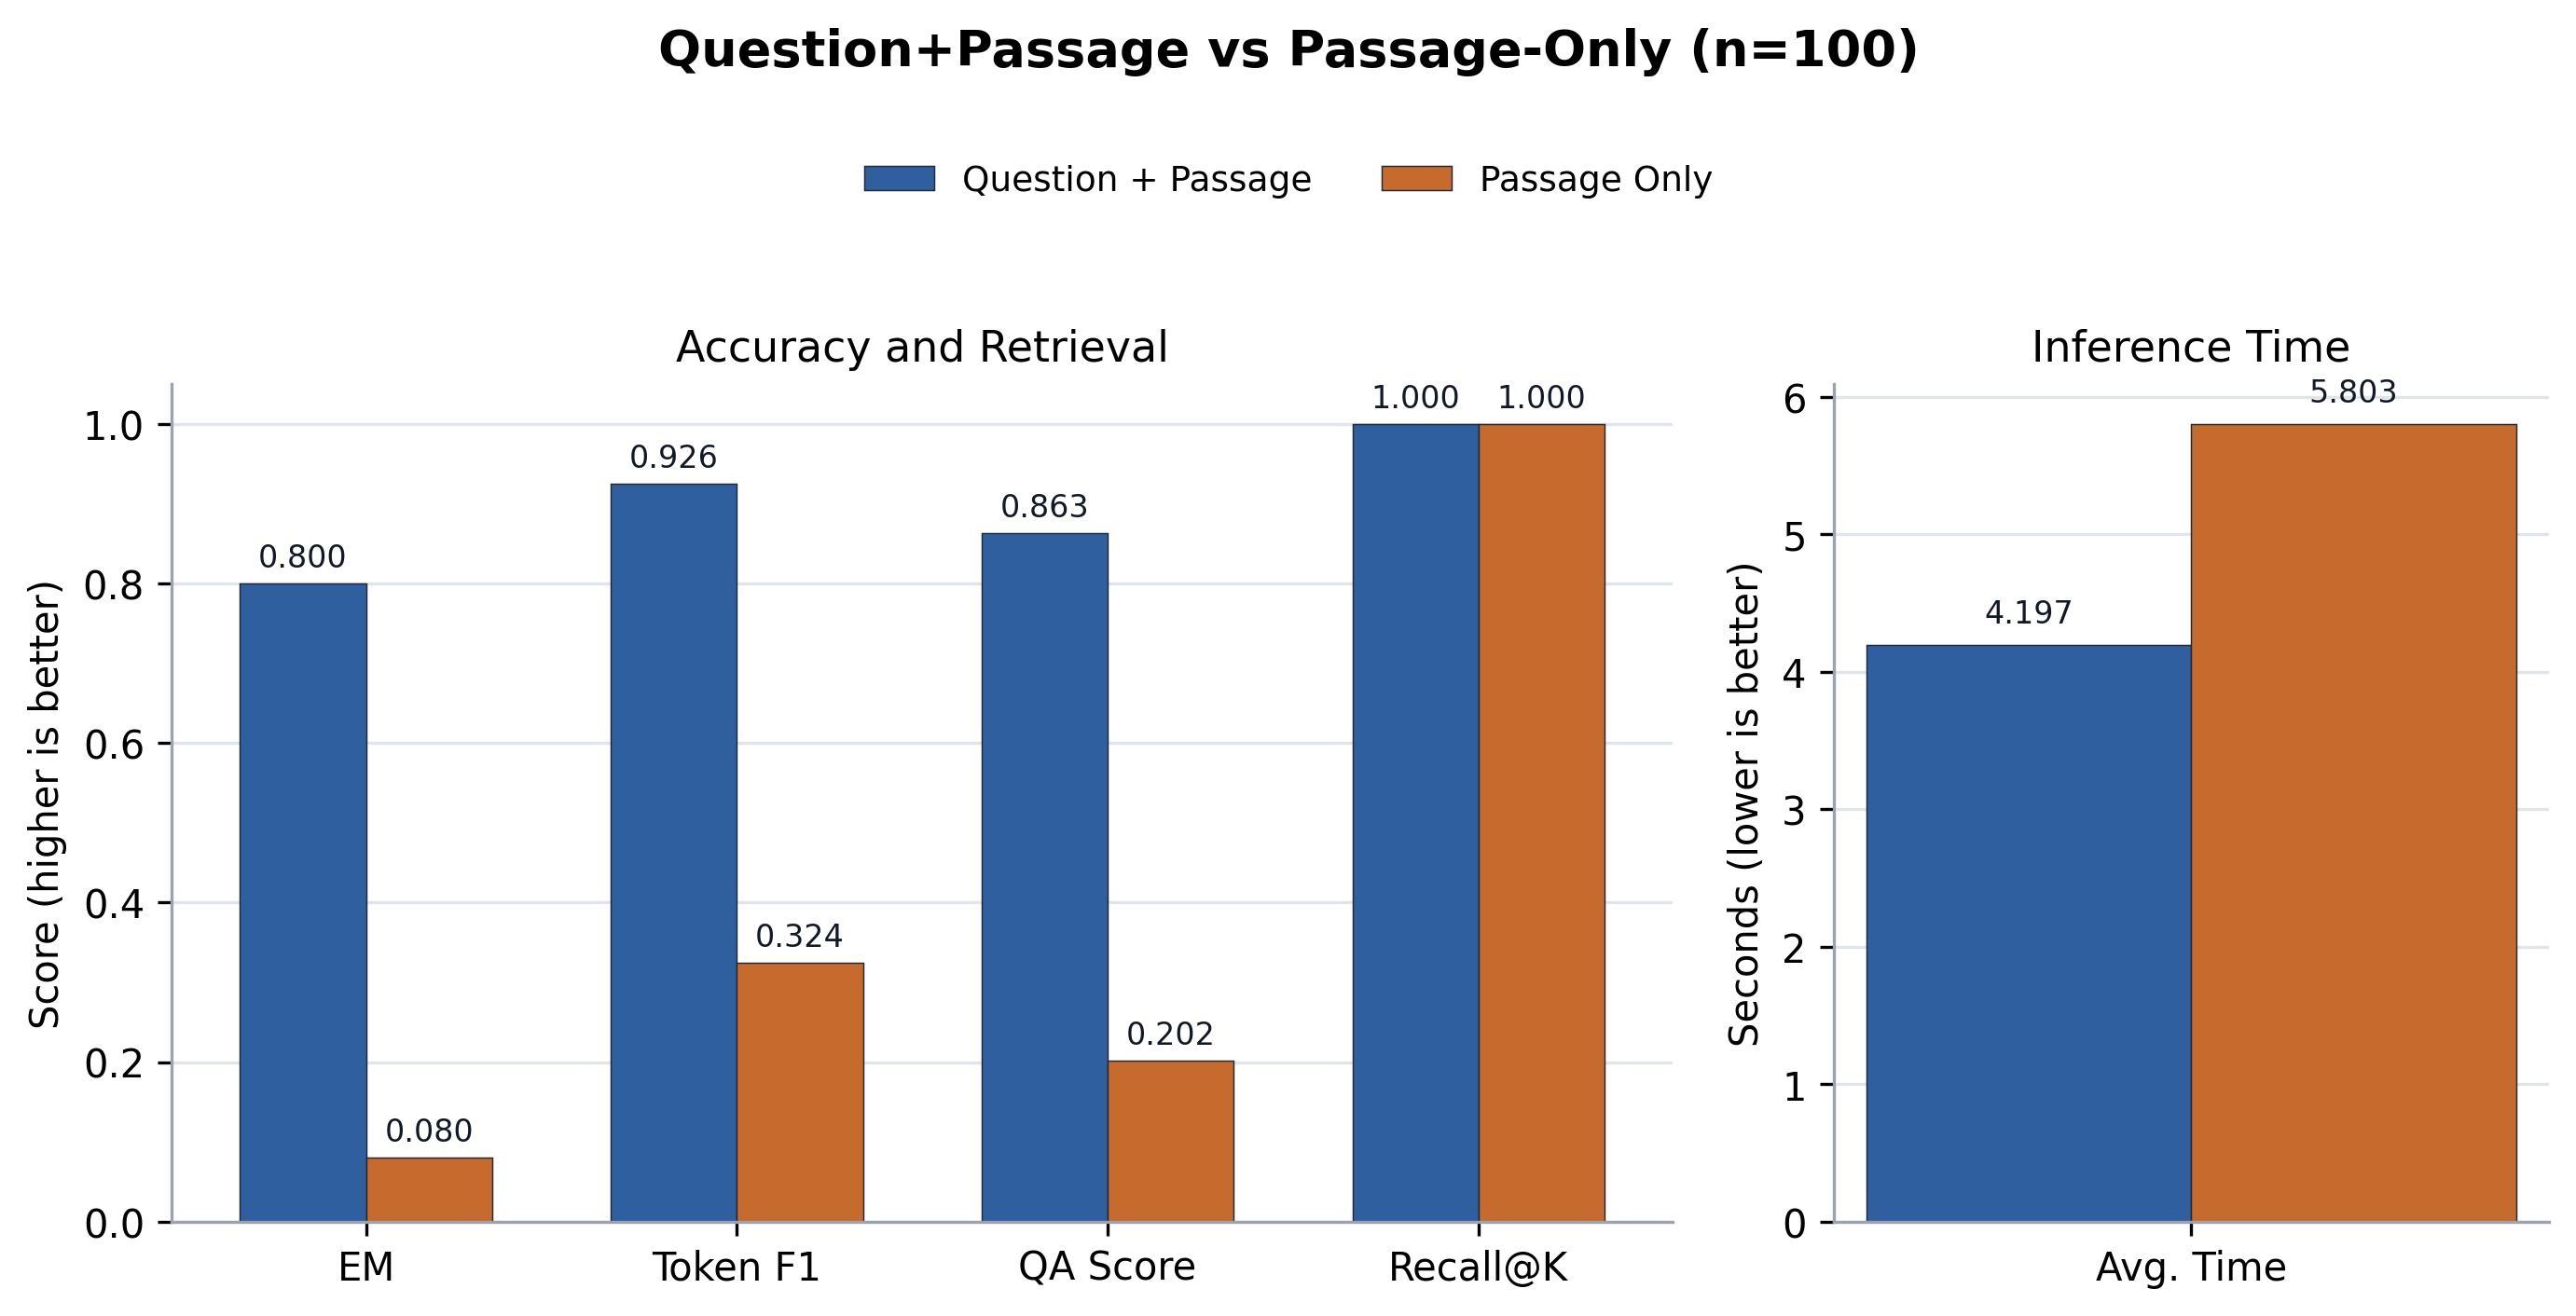

The data file committed next to this chart (first rows):
case, source_id, root_source_id, merge_group_source_id, same_source_merge, merge_policy, merge_group_qas, merged_passage_count, qp_layer, ponly_layer, question, expected, recall_at_k, direct_normalized_em, no_memory_normalized_em, direct_answer_token_f1, no_memory_answer_token_f1, qp_normalized_em, ponly_normalized_em, qp_answer_token_precision, ponly_answer_token_precision, qp_answer_token_recall, ponly_answer_token_recall, qp_answer_token_f1
dataset_ko_0_final, entity_multifact_seed_project_03831:fina…, entity_multifact_seed_project_03831, entity_multifact_seed_project_03831, True, same_source_sibling_facts, 1, 3, 23, 20, 여름 D반 39차 프론트엔드 점검은 어떤 특징이 있어?, 여름 D반 39차 프론트엔드 점검에 대해 공유 위치는 프로젝트 슬랙 채널…, True, , , , , True, False, 1.0, 0.5455, 1.0, 0.3, 1.0
dataset_ko_1_final, entity_multifact_seed_statistics_02541:f…, entity_multifact_seed_statistics_02541, entity_multifact_seed_statistics_02541, True, same_source_sibling_facts, 1, 3, 23, 20, 여름 1팀 26차 신뢰구간 정리 내용은 뭐야?, 여름 1팀 26차 신뢰구간에 대해 비유는 정답이 있을 법한 범위를 그은 …, True, , , , , True, False, 1.0, 0.1351, 1.0, 0.2083, 1.0
dataset_ko_2_final, entity_multifact_seed_marketing_02817:fi…, entity_multifact_seed_marketing_02817, entity_multifact_seed_marketing_02817, True, same_source_sibling_facts, 1, 3, 23, 20, 심화 B반 29차 동아리 홍보 정리 내용은 뭐야?, 심화 B반 29차 동아리 홍보에 대해 대상은 동아리 회원이라고, 성과 지…, True, , , , , True, True, 1.0, 1.0, 1.0, 1.0, 1.0
dataset_ko_3_final, entity_multifact_seed_marketing_01137:fi…, entity_multifact_seed_marketing_01137, entity_multifact_seed_marketing_01137, True, same_source_sibling_facts, 1, 3, 23, 20, 심화 D반 12차 동아리 홍보 정리 내용은 뭐야?, 심화 D반 12차 동아리 홍보에 대해 보상은 굿즈 추첨권이라고, 핵심 채…, True, , , , , False, False, 1.0, 0.2857, 1.0, 0.2353, 1.0
dataset_ko_4_final, entity_multifact_seed_statistics_03526:f…, entity_multifact_seed_statistics_03526, entity_multifact_seed_statistics_03526, True, same_source_sibling_facts, 1, 3, 23, 20, 정규 C반 36차 상관계수에서 기억할 점은 뭐야?, 정규 C반 36차 상관계수에 대해 주의점은 원인 증명을 뜻하지 않는다고,…, True, , , , , False, False, 0.65, 0.4375, 0.5909, 0.3182, 0.619
dataset_ko_5_final, entity_multifact_seed_marketing_00490:fi…, entity_multifact_seed_marketing_00490, entity_multifact_seed_marketing_00490, True, same_source_sibling_facts, 1, 3, 23, 20, 봄 오후반 5차 스터디 모집에서 기억할 점은 뭐야?, 봄 오후반 5차 스터디 모집에 대해 핵심 채널은 학과 홈페이지라고, 대상…, True, , , , , True, True, 1.0, 1.0, 1.0, 1.0, 1.0
dataset_ko_6_final, entity_multifact_seed_os_concept_03895:f…, entity_multifact_seed_os_concept_03895, entity_multifact_seed_os_concept_03895, True, same_source_sibling_facts, 1, 3, 23, 20, 파일럿 오후반 39차 큐는 어떤 특징이 있어?, 파일럿 오후반 39차 큐에 대해 장점은 처리 순서를 명확하게 만든다고, …, True, , , , , True, False, 1.0, 0.03571, 1.0, 0.25, 1.0
dataset_ko_7_final, entity_multifact_seed_art_history_00786:…, entity_multifact_seed_art_history_00786, entity_multifact_seed_art_history_00786, True, same_source_sibling_facts, 1, 3, 23, 20, 정규 오전반 8차 인상주의에서 기억할 점은 뭐야?, 정규 오전반 8차 인상주의에 대해 핵심 특징은 빛의 순간적인 인상이라고,…, True, , , , , True, False, 1.0, 0.3636, 1.0, 0.1739, 1.0
dataset_ko_8_final, entity_multifact_seed_os_concept_01687:f…, entity_multifact_seed_os_concept_01687, entity_multifact_seed_os_concept_01687, True, same_source_sibling_facts, 1, 3, 23, 20, 심화 오전반 17차 큐는 어떤 특징이 있어?, 심화 오전반 17차 큐에 대해 장점은 처리 순서를 명확하게 만든다고, 주…, True, , , , , True, False, 1.0, 0.1429, 1.0, 0.2727, 1.0
dataset_ko_9_final, entity_multifact_seed_project_01452:fina…, entity_multifact_seed_project_01452, entity_multifact_seed_project_01452, True, same_source_sibling_facts, 1, 3, 23, 20, 가을 2팀 15차 최종 발표는 뭐라고 설명했어?, 가을 2팀 15차 최종 발표에 대해 담당은 기획 파트라고, 마감은 다음 …, True, , , , , True, False, 1.0, 0.1714, 1.0, 0.3, 1.0
dataset_ko_10_final, entity_multifact_seed_marketing_01042:fi…, entity_multifact_seed_marketing_01042, entity_multifact_seed_marketing_01042, True, same_source_sibling_facts, 1, 3, 23, 20, 가을 1팀 11차 스터디 모집에서 기억할 점은 뭐야?, 가을 1팀 11차 스터디 모집에 대해 보상은 우선 신청권이라고, 핵심 채…, True, , , , , True, False, 1.0, 0.3529, 1.0, 0.3333, 1.0
dataset_ko_11_final, entity_multifact_seed_art_history_02730:…, entity_multifact_seed_art_history_02730, entity_multifact_seed_art_history_02730, True, same_source_sibling_facts, 1, 3, 23, 20, 봄 D반 28차 인상주의에서 기억할 점은 뭐야?, 봄 D반 28차 인상주의에 대해 비유는 햇빛이 흔들리는 수면에 비친 모습…, True, , , , , False, False, 1.0, 0.05882, 0.4783, 0.08696, 0.6471
dataset_ko_12_final, entity_multifact_seed_art_history_03856:…, entity_multifact_seed_art_history_03856, entity_multifact_seed_art_history_03856, True, same_source_sibling_facts, 1, 3, 23, 20, 정규 2팀 39차 바로크는 뭐라고 설명했어?, 정규 2팀 39차 바로크에 대해 핵심 특징은 극적 명암이라고, 비유는 무…, True, , , , , True, False, 1.0, 0.3846, 1.0, 0.2273, 1.0
dataset_ko_13_final, entity_multifact_seed_statistics_01317:f…, entity_multifact_seed_statistics_01317, entity_multifact_seed_statistics_01317, True, same_source_sibling_facts, 1, 3, 23, 20, 심화 B반 14차 신뢰구간 정리 내용은 뭐야?, 심화 B반 14차 신뢰구간에 대해 주의점은 정답 하나를 보장하지 않는다고…, True, , , , , True, False, 1.0, 0.2857, 1.0, 0.2857, 1.0
dataset_ko_14_final, entity_multifact_seed_marketing_03131:fi…, entity_multifact_seed_marketing_03131, entity_multifact_seed_marketing_03131, True, same_source_sibling_facts, 1, 3, 23, 20, 여름 D반 32차 멘토링 이벤트는 어떤 특징이 있어?, 여름 D반 32차 멘토링 이벤트에 대해 성과 지표는 재방문율이라고, 보상…, True, , , , , True, False, 1.0, 0.1944, 1.0, 0.3889, 1.0
dataset_ko_15_final, entity_multifact_seed_marketing_00227:fi…, entity_multifact_seed_marketing_00227, entity_multifact_seed_marketing_00227, True, same_source_sibling_facts, 1, 3, 23, 20, 심화 C반 3차 멘토링 이벤트는 어떤 특징이 있어?, 심화 C반 3차 멘토링 이벤트에 대해 대상은 멘토링 참여 학생이라고, 성…, True, , , , , True, False, 1.0, 0.1556, 1.0, 0.3889, 1.0
dataset_ko_16_final, entity_multifact_seed_marketing_03922:fi…, entity_multifact_seed_marketing_03922, entity_multifact_seed_marketing_03922, True, same_source_sibling_facts, 1, 3, 23, 20, 가을 C반 40차 스터디 모집에서 기억할 점은 뭐야?, 가을 C반 40차 스터디 모집에 대해 보상은 우선 신청권이라고, 핵심 채…, True, , , , , True, False, 1.0, 0.5, 1.0, 0.4444, 1.0
dataset_ko_17_final, entity_multifact_seed_art_history_01794:…, entity_multifact_seed_art_history_01794, entity_multifact_seed_art_history_01794, True, same_source_sibling_facts, 1, 3, 23, 20, 캡스톤 오후반 18차 인상주의에 대해 기억할 점은 뭐야?, 캡스톤 오후반 18차 인상주의에 대해 목적은 관찰 순간을 살리는 것이라고…, True, , , , , False, False, 0.55, 0.3, 0.4783, 0.2609, 0.5116
dataset_ko_18_final, entity_multifact_seed_project_02341:fina…, entity_multifact_seed_project_02341, entity_multifact_seed_project_02341, True, same_source_sibling_facts, 1, 3, 23, 20, 여름 1팀 24차 백엔드 배포 정리 내용은 뭐야?, 여름 1팀 24차 백엔드 배포에 대해 마감은 수요일 오후 다섯 시라고, …, True, , , , , True, False, 1.0, 0.1277, 1.0, 0.2727, 1.0
dataset_ko_19_final, entity_multifact_seed_marketing_00824:fi…, entity_multifact_seed_marketing_00824, entity_multifact_seed_marketing_00824, True, same_source_sibling_facts, 1, 3, 23, 20, 캡스톤 C반 9차 신입생 캠페인은 뭐라고 설명했어?, 캡스톤 C반 9차 신입생 캠페인에 대해 성과 지표는 전환율이라고, 보상은…, True, , , , , True, True, 1.0, 1.0, 1.0, 1.0, 1.0
dataset_ko_20_final, entity_multifact_seed_dessert_03144:fina…, entity_multifact_seed_dessert_03144, entity_multifact_seed_dessert_03144, True, same_source_sibling_facts, 1, 3, 23, 20, 캡스톤 1팀 32차 초콜렛은 뭐라고 설명했어?, 캡스톤 1팀 32차 초콜렛에 대해 특징은 입안에서 천천히 녹는다고, 색깔…, True, , , , , True, False, 1.0, 0.122, 1.0, 0.3333, 1.0
dataset_ko_21_final, entity_multifact_seed_marketing_00632:fi…, entity_multifact_seed_marketing_00632, entity_multifact_seed_marketing_00632, True, same_source_sibling_facts, 1, 3, 23, 20, 가을 D반 7차 신입생 캠페인은 뭐라고 설명했어?, 가을 D반 7차 신입생 캠페인에 대해 성과 지표는 전환율이라고, 보상은 …, True, , , , , True, True, 1.0, 1.0, 1.0, 1.0, 1.0
dataset_ko_22_final, entity_multifact_seed_marketing_03512:fi…, entity_multifact_seed_marketing_03512, entity_multifact_seed_marketing_03512, True, same_source_sibling_facts, 1, 3, 23, 20, 가을 B반 36차 신입생 캠페인에 대해 설명해 줘., 가을 B반 36차 신입생 캠페인에 대해 성과 지표는 전환율이라고, 보상은…, True, , , , , False, False, 0.3333, 0.0, 0.3529, 0.0, 0.3429
dataset_ko_23_final, entity_multifact_seed_project_02700:fina…, entity_multifact_seed_project_02700, entity_multifact_seed_project_02700, True, same_source_sibling_facts, 1, 3, 23, 20, 봄 A반 28차 최종 발표는 뭐라고 설명했어?, 봄 A반 28차 최종 발표에 대해 담당은 기획 파트라고, 마감은 다음 주…, True, , , , , True, False, 1.0, 0.1351, 1.0, 0.2632, 1.0
dataset_ko_24_final, entity_multifact_seed_art_history_02825:…, entity_multifact_seed_art_history_02825, entity_multifact_seed_art_history_02825, True, same_source_sibling_facts, 1, 3, 23, 20, 파일럿 C반 29차 입체주의 정리 내용은 뭐야?, 파일럿 C반 29차 입체주의에 대해 비유는 여러 방향에서 본 사물을 한 …, True, , , , , False, False, 0.3667, 0.1538, 0.4583, 0.25, 0.4074
dataset_ko_25_final, entity_multifact_seed_marketing_01497:fi…, entity_multifact_seed_marketing_01497, entity_multifact_seed_marketing_01497, True, same_source_sibling_facts, 1, 3, 23, 20, 심화 오후반 15차 동아리 홍보 정리 내용은 뭐야?, 심화 오후반 15차 동아리 홍보에 대해 성과 지표는 참여율이라고, 보상은…, True, , , , , True, False, 1.0, 0.4242, 1.0, 0.8235, 1.0
dataset_ko_26_final, entity_multifact_seed_dessert_01874:fina…, entity_multifact_seed_dessert_01874, entity_multifact_seed_dessert_01874, True, same_source_sibling_facts, 1, 3, 23, 20, 캡스톤 4팀 19차 마카롱에서 기억할 점은 뭐야?, 캡스톤 4팀 19차 마카롱에 대해 비유는 작은 보석 상자라고, 특징은 겉…, True, , , , , True, False, 1.0, 0.1471, 1.0, 0.2778, 1.0
dataset_ko_27_final, entity_multifact_seed_os_concept_00917:f…, entity_multifact_seed_os_concept_00917, entity_multifact_seed_os_concept_00917, True, same_source_sibling_facts, 1, 3, 23, 20, 심화 B반 10차 스레드 정리 내용은 뭐야?, 심화 B반 10차 스레드에 대해 장점은 작업을 가볍게 나눌 수 있다고, …, True, , , , , True, False, 1.0, 0.25, 1.0, 0.2174, 1.0
dataset_ko_28_final, entity_multifact_seed_marketing_03537:fi…, entity_multifact_seed_marketing_03537, entity_multifact_seed_marketing_03537, True, same_source_sibling_facts, 1, 3, 23, 20, 심화 D반 36차 동아리 홍보 정리 내용은 뭐야?, 심화 D반 36차 동아리 홍보에 대해 보상은 굿즈 추첨권이라고, 핵심 채…, True, , , , , False, False, 1.0, 0.25, 1.0, 0.2941, 1.0
dataset_ko_29_final, entity_multifact_seed_os_concept_01111:f…, entity_multifact_seed_os_concept_01111, entity_multifact_seed_os_concept_01111, True, same_source_sibling_facts, 1, 3, 23, 20, 여름 B반 12차 큐는 어떤 특징이 있어?, 여름 B반 12차 큐에 대해 장점은 처리 순서를 명확하게 만든다고, 주의…, True, , , , , True, False, 1.0, 0.3529, 1.0, 0.2727, 1.0
dataset_ko_30_final, entity_multifact_seed_dessert_00864:fina…, entity_multifact_seed_dessert_00864, entity_multifact_seed_dessert_00864, True, same_source_sibling_facts, 1, 3, 23, 20, 캡스톤 3팀 9차 초콜렛은 뭐라고 설명했어?, 캡스톤 3팀 9차 초콜렛에 대해 색깔은 검정색이라고, 맛은 달콤하다고, …, True, , , , , True, False, 1.0, 0.186, 1.0, 0.5333, 1.0
dataset_ko_31_final, entity_multifact_seed_marketing_00827:fi…, entity_multifact_seed_marketing_00827, entity_multifact_seed_marketing_00827, True, same_source_sibling_facts, 1, 3, 23, 20, 심화 C반 9차 멘토링 이벤트는 어떤 특징이 있어?, 심화 C반 9차 멘토링 이벤트에 대해 성과 지표는 재방문율이라고, 보상은…, True, , , , , True, False, 1.0, 0.3478, 1.0, 0.4444, 1.0
dataset_ko_32_final, entity_multifact_seed_statistics_01247:f…, entity_multifact_seed_statistics_01247, entity_multifact_seed_statistics_01247, True, same_source_sibling_facts, 1, 3, 23, 20, 심화 1팀 13차 회귀분석은 어떤 특징이 있어?, 심화 1팀 13차 회귀분석에 대해 활용은 예측 경향을 설명할 때 쓴다고,…, True, , , , , True, False, 1.0, 0.1429, 1.0, 0.2174, 1.0
dataset_ko_33_final, entity_multifact_seed_art_history_03593:…, entity_multifact_seed_art_history_03593, entity_multifact_seed_art_history_03593, True, same_source_sibling_facts, 1, 3, 23, 20, 겨울 오후반 36차 입체주의 정리 내용은 뭐야?, 겨울 오후반 36차 입체주의에 대해 비유는 여러 방향에서 본 사물을 한 …, True, , , , , False, False, 0.6538, 0.2778, 0.7083, 0.2083, 0.68
dataset_ko_34_final, entity_multifact_seed_project_00277:fina…, entity_multifact_seed_project_00277, entity_multifact_seed_project_00277, True, same_source_sibling_facts, 1, 3, 23, 20, 심화 4팀 3차 백엔드 배포 정리 내용은 뭐야?, 심화 4팀 3차 백엔드 배포에 대해 공유 위치는 깃허브 이슈 탭이라고, …, True, , , , , True, False, 1.0, 0.2593, 1.0, 0.3333, 1.0
dataset_ko_35_final, entity_multifact_seed_dessert_00361:fina…, entity_multifact_seed_dessert_00361, entity_multifact_seed_dessert_00361, True, same_source_sibling_facts, 1, 3, 23, 20, 여름 3팀 4차 솜사탕 정리 내용은 뭐야?, 여름 3팀 4차 솜사탕에 대해 특징은 입에 닿으면 빠르게 사라진다고, 색…, True, , , , , True, False, 1.0, 0.3429, 1.0, 0.7059, 1.0
dataset_ko_36_final, entity_multifact_seed_statistics_01845:f…, entity_multifact_seed_statistics_01845, entity_multifact_seed_statistics_01845, True, same_source_sibling_facts, 1, 3, 23, 20, 파일럿 1팀 19차 신뢰구간 정리 내용은 뭐야?, 파일럿 1팀 19차 신뢰구간에 대해 의미는 모수 추정 범위라고, 비유는 …, True, , , , , True, False, 1.0, 0.1364, 1.0, 0.2609, 1.0
dataset_ko_37_final, entity_multifact_seed_os_concept_03967:f…, entity_multifact_seed_os_concept_03967, entity_multifact_seed_os_concept_03967, True, same_source_sibling_facts, 1, 3, 23, 20, 심화 3팀 40차 큐는 어떤 특징이 있어?, 심화 3팀 40차 큐에 대해 비유는 번호표를 뽑고 기다리는 줄이라고, 장…, True, , , , , True, False, 1.0, 0.4444, 1.0, 0.1818, 1.0
dataset_ko_38_final, entity_multifact_seed_art_history_02248:…, entity_multifact_seed_art_history_02248, entity_multifact_seed_art_history_02248, True, same_source_sibling_facts, 1, 3, 23, 20, 실습 1팀 23차 바로크는 뭐라고 설명했어?, 실습 1팀 23차 바로크에 대해 비유는 무대 조명이 한 장면을 강조하는 …, True, , , , , True, False, 1.0, 0.1471, 1.0, 0.2174, 1.0
dataset_ko_39_final, entity_multifact_seed_project_00758:fina…, entity_multifact_seed_project_00758, entity_multifact_seed_project_00758, True, same_source_sibling_facts, 1, 3, 23, 20, 실습 2팀 8차 AI 모델 평가에서 기억할 점은 뭐야?, 실습 2팀 8차 AI 모델 평가에 대해 공유 위치는 회의록 폴더라고, 담…, True, , , , , True, False, 1.0, 0.3684, 1.0, 0.35, 1.0
dataset_ko_40_final, entity_multifact_seed_statistics_00022:f…, entity_multifact_seed_statistics_00022, entity_multifact_seed_statistics_00022, True, same_source_sibling_facts, 1, 3, 23, 20, 가을 C반 1차 상관계수에서 기억할 점은 뭐야?, 가을 C반 1차 상관계수에 대해 의미는 선형 관계 강도라고, 비유는 두 …, True, , , , , True, False, 1.0, 0.1667, 1.0, 0.2857, 1.0
dataset_ko_41_final, entity_multifact_seed_marketing_01714:fi…, entity_multifact_seed_marketing_01714, entity_multifact_seed_marketing_01714, True, same_source_sibling_facts, 1, 3, 23, 20, 캡스톤 B반 18차 스터디 모집에서 기억할 점은 뭐야?, 캡스톤 B반 18차 스터디 모집에 대해 보상은 우선 신청권이라고, 핵심 …, True, , , , , True, False, 1.0, 0.3333, 1.0, 0.3333, 1.0
dataset_ko_42_final, entity_multifact_seed_dessert_03744:fina…, entity_multifact_seed_dessert_03744, entity_multifact_seed_dessert_03744, True, same_source_sibling_facts, 1, 3, 23, 20, 캡스톤 1팀 38차 초콜렛은 뭐라고 설명했어?, 캡스톤 1팀 38차 초콜렛에 대해 색깔은 검정색이라고, 맛은 달콤하다고,…, True, , , , , True, True, 1.0, 1.0, 1.0, 1.0, 1.0
dataset_ko_43_final, entity_multifact_seed_art_history_02802:…, entity_multifact_seed_art_history_02802, entity_multifact_seed_art_history_02802, True, same_source_sibling_facts, 1, 3, 23, 20, 가을 A반 29차 인상주의에서 기억할 점은 뭐야?, 가을 A반 29차 인상주의에 대해 핵심 특징은 빛의 순간적인 인상이라고,…, True, , , , , True, False, 1.0, 0.5556, 1.0, 0.2174, 1.0
dataset_ko_44_final, entity_multifact_seed_os_concept_00821:f…, entity_multifact_seed_os_concept_00821, entity_multifact_seed_os_concept_00821, True, same_source_sibling_facts, 1, 3, 23, 20, 여름 C반 9차 스레드 정리 내용은 뭐야?, 여름 C반 9차 스레드에 대해 장점은 작업을 가볍게 나눌 수 있다고, 주…, True, , , , , True, False, 1.0, 0.1707, 1.0, 0.3043, 1.0
dataset_ko_45_final, entity_multifact_seed_marketing_02914:fi…, entity_multifact_seed_marketing_02914, entity_multifact_seed_marketing_02914, True, same_source_sibling_facts, 1, 3, 23, 20, 캡스톤 B반 30차 스터디 모집에서 기억할 점은 뭐야?, 캡스톤 B반 30차 스터디 모집에 대해 대상은 스터디 신청자라고, 성과 …, True, , , , , True, False, 1.0, 0.2812, 1.0, 0.5294, 1.0
dataset_ko_46_final, entity_multifact_seed_statistics_01894:f…, entity_multifact_seed_statistics_01894, entity_multifact_seed_statistics_01894, True, same_source_sibling_facts, 1, 3, 23, 20, 캡스톤 오후반 19차 상관계수에서 기억할 점은 뭐야?, 캡스톤 오후반 19차 상관계수에 대해 주의점은 원인 증명을 뜻하지 않는다…, True, , , , , False, False, 0.3824, 0.1136, 0.5909, 0.2273, 0.4643
dataset_ko_47_final, entity_multifact_seed_marketing_02170:fi…, entity_multifact_seed_marketing_02170, entity_multifact_seed_marketing_02170, True, same_source_sibling_facts, 1, 3, 23, 20, 봄 4팀 22차 스터디 모집에서 기억할 점은 뭐야?, 봄 4팀 22차 스터디 모집에 대해 성과 지표는 완료율이라고, 보상은 우…, True, , , , , True, False, 1.0, 0.1622, 1.0, 0.3529, 1.0
dataset_ko_48_final, entity_multifact_seed_os_concept_00342:f…, entity_multifact_seed_os_concept_00342, entity_multifact_seed_os_concept_00342, True, same_source_sibling_facts, 1, 3, 23, 20, 가을 1팀 4차 캐시에서 기억할 점은 뭐야?, 가을 1팀 4차 캐시에 대해 장점은 반복 접근을 빠르게 만든다고, 주의점…, True, , , , , False, False, 0.8, 0.2353, 0.6957, 0.1739, 0.7442
dataset_ko_49_final, entity_multifact_seed_dessert_03864:fina…, entity_multifact_seed_dessert_03864, entity_multifact_seed_dessert_03864, True, same_source_sibling_facts, 1, 3, 23, 20, 캡스톤 3팀 39차 초콜렛은 뭐라고 설명했어?, 캡스톤 3팀 39차 초콜렛에 대해 맛은 달콤하다고, 비유는 작은 선물 상…, True, , , , , True, False, 1.0, 0.5714, 1.0, 0.2353, 1.0
dataset_ko_50_final, entity_multifact_seed_marketing_02001:fi…, entity_multifact_seed_marketing_02001, entity_multifact_seed_marketing_02001, True, same_source_sibling_facts, 1, 3, 23, 20, 여름 A반 21차 동아리 홍보 정리 내용은 뭐야?, 여름 A반 21차 동아리 홍보에 대해 보상은 굿즈 추첨권이라고, 핵심 채…, True, , , , , False, False, 0.7778, 0.2121, 0.8235, 0.4118, 0.8
dataset_ko_51_final, entity_multifact_seed_project_03758:fina…, entity_multifact_seed_project_03758, entity_multifact_seed_project_03758, True, same_source_sibling_facts, 1, 3, 23, 20, 실습 2팀 38차 AI 모델 평가에서 기억할 점은 뭐야?, 실습 2팀 38차 AI 모델 평가에 대해 담당은 AI 파트라고, 마감은 …, True, , , , , True, False, 1.0, 0.4286, 1.0, 0.4737, 1.0
dataset_ko_52_final, entity_multifact_seed_os_concept_00534:f…, entity_multifact_seed_os_concept_00534, entity_multifact_seed_os_concept_00534, True, same_source_sibling_facts, 1, 3, 23, 20, 캡스톤 D반 6차 캐시에서 기억할 점은 뭐야?, 캡스톤 D반 6차 캐시에 대해 장점은 반복 접근을 빠르게 만든다고, 주의…, True, , , , , False, False, 0.619, 0.08333, 0.5652, 0.04348, 0.5909
dataset_ko_53_final, entity_multifact_seed_os_concept_00294:f…, entity_multifact_seed_os_concept_00294, entity_multifact_seed_os_concept_00294, True, same_source_sibling_facts, 1, 3, 23, 20, 캡스톤 오후반 3차 캐시에서 기억할 점은 뭐야?, 캡스톤 오후반 3차 캐시에 대해 역할은 자주 쓰는 정보를 가까이 둔다고,…, True, , , , , True, False, 1.0, 0.5, 1.0, 0.2174, 1.0
dataset_ko_54_final, entity_multifact_seed_project_00445:fina…, entity_multifact_seed_project_00445, entity_multifact_seed_project_00445, True, same_source_sibling_facts, 1, 3, 23, 20, 파일럿 1팀 5차 백엔드 배포 정리 내용은 뭐야?, 파일럿 1팀 5차 백엔드 배포에 대해 확인 기준은 오류 발생률이라고, 공…, True, , , , , False, False, 0.8095, 0.2353, 0.85, 0.4, 0.8293
dataset_ko_55_final, entity_multifact_seed_marketing_03274:fi…, entity_multifact_seed_marketing_03274, entity_multifact_seed_marketing_03274, True, same_source_sibling_facts, 1, 3, 23, 20, 캡스톤 4팀 33차 스터디 모집에서 기억할 점은 뭐야?, 캡스톤 4팀 33차 스터디 모집에 대해 핵심 채널은 학과 홈페이지라고, …, True, , , , , True, True, 1.0, 1.0, 1.0, 1.0, 1.0
dataset_ko_56_final, entity_multifact_seed_dessert_01130:fina…, entity_multifact_seed_dessert_01130, entity_multifact_seed_dessert_01130, True, same_source_sibling_facts, 1, 3, 23, 20, 봄 D반 12차 마카롱에서 기억할 점은 뭐야?, 봄 D반 12차 마카롱에 대해 특징은 겉은 바삭하고 속은 촉촉하다고, 색…, True, , , , , True, False, 1.0, 0.1429, 1.0, 0.3125, 1.0
dataset_ko_57_final, entity_multifact_seed_marketing_03010:fi…, entity_multifact_seed_marketing_03010, entity_multifact_seed_marketing_03010, True, same_source_sibling_facts, 1, 3, 23, 20, 봄 B반 31차 스터디 모집에서 기억할 점은 뭐야?, 봄 B반 31차 스터디 모집에 대해 대상은 스터디 신청자라고, 성과 지표…, True, , , , , True, False, 1.0, 0.1351, 1.0, 0.3125, 1.0
dataset_ko_58_final, entity_multifact_seed_statistics_00956:f…, entity_multifact_seed_statistics_00956, entity_multifact_seed_statistics_00956, True, same_source_sibling_facts, 1, 3, 23, 20, 정규 2팀 10차 표본분산은 뭐라고 설명했어?, 정규 2팀 10차 표본분산에 대해 활용은 데이터 변동성을 볼 때 쓴다고,…, True, , , , , True, False, 1.0, 0.1667, 1.0, 0.2, 1.0
dataset_ko_59_final, entity_multifact_seed_os_concept_01733:f…, entity_multifact_seed_os_concept_01733, entity_multifact_seed_os_concept_01733, True, same_source_sibling_facts, 1, 3, 23, 20, 겨울 D반 18차 스레드 정리 내용은 뭐야?, 겨울 D반 18차 스레드에 대해 역할은 프로세스 안에서 작업을 나누어 실…, True, , , , , True, False, 1.0, 0.1111, 1.0, 0.1667, 1.0
... 40 more rows
